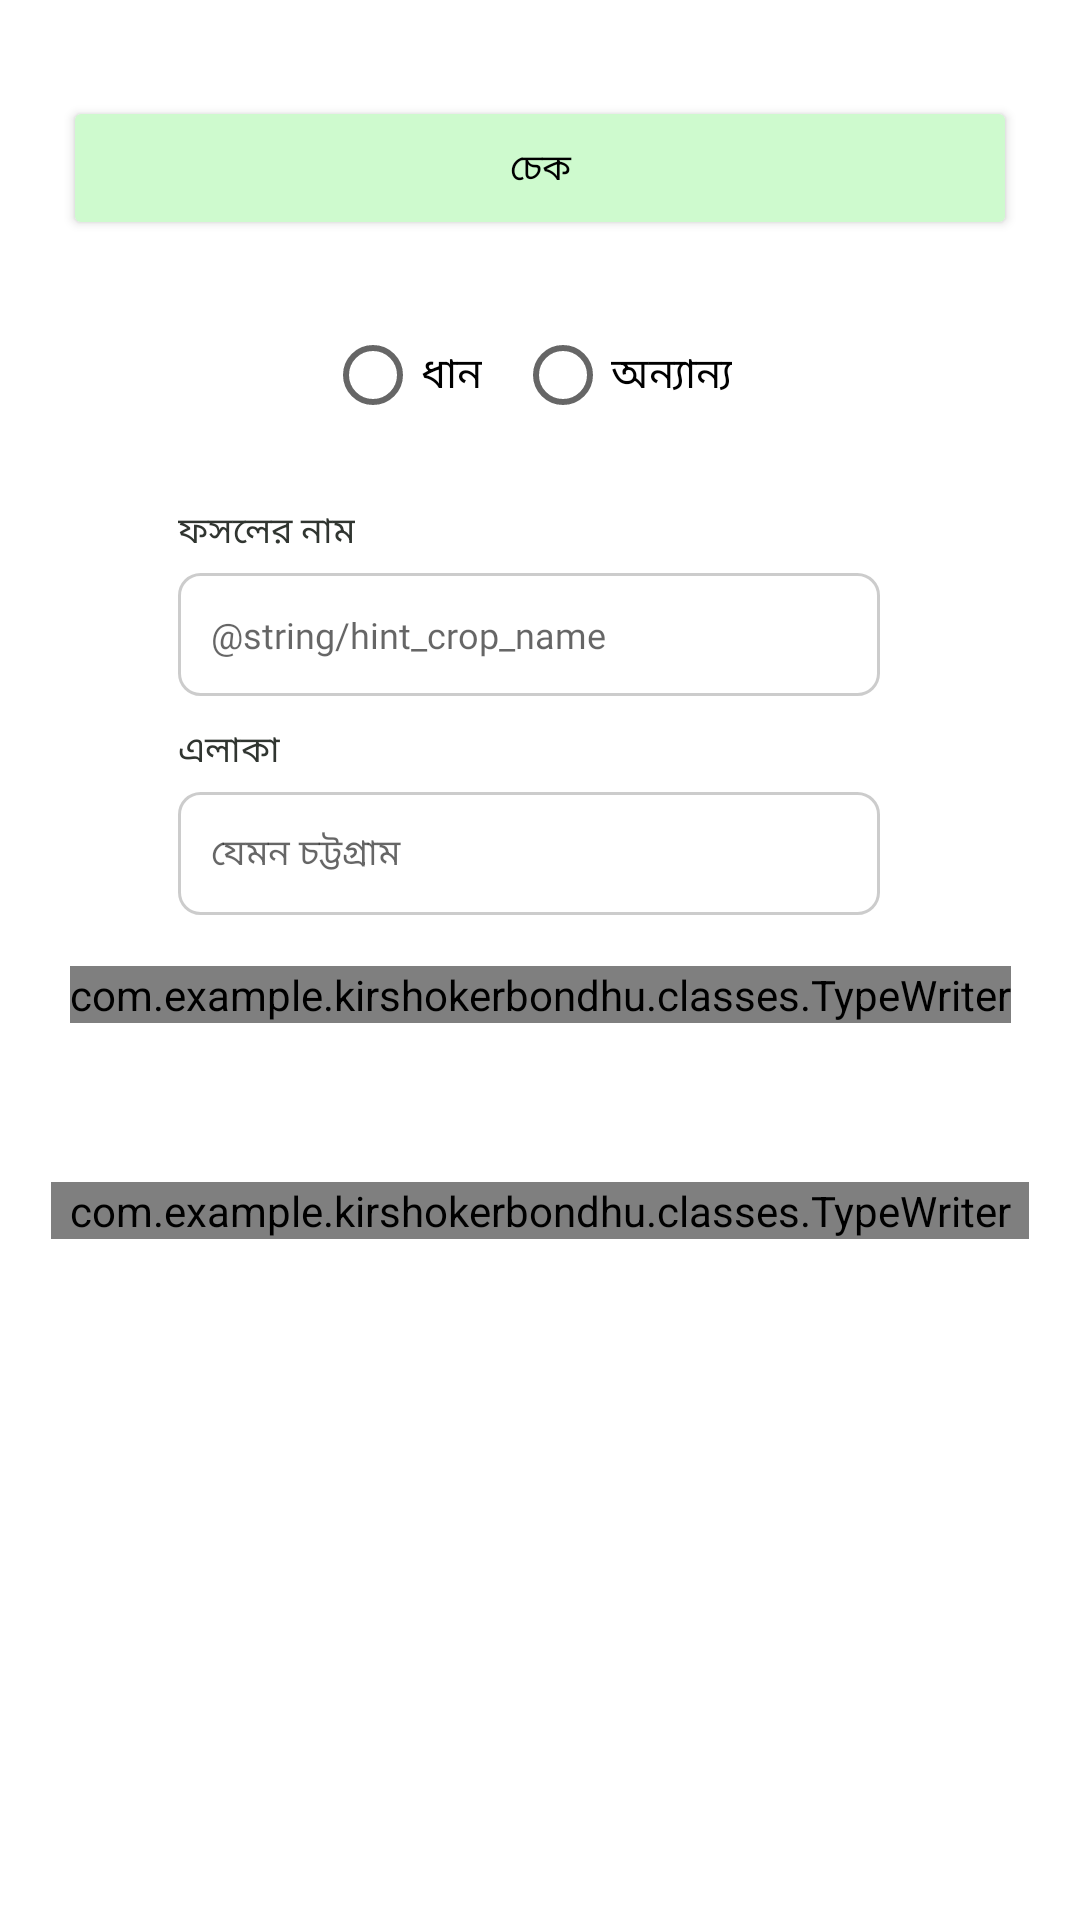

Produce the Android XML layout that renders to this screen, including the resource entries it uses.
<!-- AndroidManifest.xml: application theme Theme.KirshokerBondhu -->
<!-- res/layout/bottom_spread_sheet.xml -->
<?xml version="1.0" encoding="utf-8"?>
<androidx.core.widget.NestedScrollView xmlns:android="http://schemas.android.com/apk/res/android"
    xmlns:app="http://schemas.android.com/apk/res-auto"
    android:layout_width="match_parent"
    android:layout_height="match_parent">

    <androidx.constraintlayout.widget.ConstraintLayout
        android:id="@+id/constraint_container"
        android:layout_width="match_parent"
        android:layout_height="wrap_content"
        android:animateLayoutChanges="true"
        android:paddingTop="11dp">

        <RadioGroup
            android:id="@+id/radioGroup"
            android:layout_width="0dp"
            android:layout_height="wrap_content"
            android:layout_marginTop="21dp"
            android:gravity="center"
            android:orientation="horizontal"
            app:layout_constraintEnd_toEndOf="@+id/edit_crop_name"
            app:layout_constraintStart_toStartOf="@+id/edit_crop_name"
            app:layout_constraintTop_toBottomOf="@+id/button_check">

            <RadioButton
                android:id="@+id/radio_paddy"
                android:layout_width="wrap_content"
                android:layout_height="wrap_content"
                android:layout_marginEnd="11dp"
                android:fontFamily="@font/bontserrat_bold"
                android:text="@string/paddy" />

            <RadioButton
                android:id="@+id/radio_others"
                android:layout_width="wrap_content"
                android:layout_height="wrap_content"
                android:fontFamily="@font/bontserrat_bold"
                android:text="@string/others" />

        </RadioGroup>

        <Button
            android:id="@+id/button_check"
            android:layout_width="match_parent"
            android:layout_height="wrap_content"
            android:layout_margin="21dp"
            android:backgroundTint="@color/lightGreen"
            android:fontFamily="@font/bontserrat_bold"
            android:hapticFeedbackEnabled="true"
            android:paddingVertical="0dp"
            android:text="@string/check"
            android:textAllCaps="false"
            android:textColor="@color/black"
            android:textSize="12sp"
            app:layout_constraintEnd_toEndOf="parent"
            app:layout_constraintStart_toStartOf="parent"
            app:layout_constraintTop_toTopOf="parent" />

        <TextView
            android:id="@+id/text_crop_name"
            android:layout_width="wrap_content"
            android:layout_height="wrap_content"
            android:layout_marginTop="21dp"
            android:fontFamily="@font/bontserrat_bold"
            android:includeFontPadding="false"
            android:text="@string/crop_name"
            android:textColor="@color/greenishGrey"
            android:textSize="12sp"
            app:layout_constraintStart_toStartOf="@+id/edit_crop_name"
            app:layout_constraintTop_toBottomOf="@+id/radioGroup" />

        <AutoCompleteTextView
            android:id="@+id/edit_crop_name"
            android:layout_width="0dp"
            android:layout_height="41dp"
            android:layout_marginTop="5dp"
            android:autofillHints="name"
            android:background="@drawable/stroked_rounded_box"
            android:completionThreshold="1"
            android:dropDownAnchor="@id/text_area"
            android:dropDownHeight="match_parent"
            android:fillViewport="true"
            android:fitsSystemWindows="true"
            android:focusable="true"
            android:fontFamily="@font/bontserrat_bold"
            android:hint="@string/hint_crop_name"
            android:includeFontPadding="true"
            android:inputType="text"
            android:paddingStart="11dp"
            android:paddingEnd="11dp"
            android:selectAllOnFocus="true"
            android:singleLine="true"
            android:textColor="@color/greenishGrey"
            android:textSize="12sp"
            app:layout_constraintBottom_toBottomOf="parent"
            app:layout_constraintEnd_toEndOf="parent"
            app:layout_constraintHorizontal_bias="0.471"
            app:layout_constraintStart_toStartOf="parent"
            app:layout_constraintTop_toBottomOf="@+id/text_crop_name"
            app:layout_constraintVertical_bias="0.0"
            app:layout_constraintWidth_percent=".65" />

        <TextView
            android:id="@+id/text_area"
            android:layout_width="0dp"
            android:layout_height="wrap_content"
            android:layout_marginTop="11dp"
            android:fontFamily="@font/bontserrat_bold"
            android:includeFontPadding="false"
            android:text="@string/area"
            android:textColor="@color/greenishGrey"
            android:textSize="12sp"
            app:layout_constraintEnd_toEndOf="@+id/edit_crop_name"
            app:layout_constraintStart_toStartOf="@+id/edit_crop_name"
            app:layout_constraintTop_toBottomOf="@+id/edit_crop_name" />


        <AutoCompleteTextView
            android:id="@+id/edit_area"
            android:layout_width="0dp"
            android:layout_height="41dp"
            android:layout_marginTop="5dp"
            android:layout_marginBottom="19dp"
            android:autofillHints="postalAddress"
            android:background="@drawable/stroked_rounded_box"
            android:completionThreshold="1"
            android:dropDownAnchor="@id/text_area"
            android:dropDownHeight="match_parent"
            android:fillViewport="true"
            android:fitsSystemWindows="true"
            android:focusable="true"
            android:fontFamily="@font/bontserrat_bold"
            android:hint="@string/hint_area"
            android:includeFontPadding="true"
            android:inputType="text"
            android:paddingStart="11dp"
            android:paddingEnd="11dp"
            android:selectAllOnFocus="true"
            android:singleLine="true"
            android:textColor="@color/greenishGrey"
            android:textSize="12sp"
            app:layout_constraintBottom_toBottomOf="parent"
            app:layout_constraintEnd_toEndOf="@+id/edit_crop_name"
            app:layout_constraintHorizontal_bias="0.0"
            app:layout_constraintStart_toStartOf="@+id/edit_crop_name"
            app:layout_constraintTop_toBottomOf="@+id/text_area"
            app:layout_constraintVertical_bias="0"
            app:layout_constraintWidth_percent=".65" />


        <com.example.kirshokerbondhu.classes.TypeWriter
            android:id="@+id/text_verdict"
            android:layout_width="wrap_content"
            android:layout_height="wrap_content"
            android:layout_margin="17dp"
            android:fontFamily="@font/bontserrat_bold"
            android:text=""
            android:textColor="@color/black"
            android:textSize="31sp"
            android:visibility="visible"
            app:layout_constraintEnd_toEndOf="parent"
            app:layout_constraintHorizontal_bias=".5"
            app:layout_constraintStart_toStartOf="parent"
            app:layout_constraintTop_toBottomOf="@+id/edit_area" />

        <TextView
            android:id="@+id/text_reason_tag"
            android:layout_width="wrap_content"
            android:layout_height="wrap_content"
            android:fontFamily="@font/bontserrat_bold"
            android:text=""
            android:textColor="@color/black"
            android:textSize="27sp"
            android:visibility="visible"
            app:layout_constraintStart_toStartOf="@+id/text_verdict"
            app:layout_constraintTop_toBottomOf="@+id/text_verdict" />

        <com.example.kirshokerbondhu.classes.TypeWriter
            android:id="@+id/text_reason"
            android:layout_width="match_parent"
            android:layout_height="wrap_content"
            android:layout_margin="17dp"
            android:fontFamily="@font/montserrat_medium"
            android:textColor="@color/greenishGrey"
            android:textSize="15sp"
            android:textStyle="bold"
            android:visibility="visible"
            app:layout_constraintBottom_toBottomOf="parent"
            app:layout_constraintEnd_toEndOf="parent"
            app:layout_constraintStart_toStartOf="parent"
            app:layout_constraintTop_toBottomOf="@+id/text_reason_tag"
            app:layout_constraintVertical_bias="0" />


    </androidx.constraintlayout.widget.ConstraintLayout>


</androidx.core.widget.NestedScrollView>
<!-- resources referenced by this layout -->
<resources>
  <color name="black">#FF000000</color>
  <color name="greenishGrey">#FF303530</color>
  <color name="lightGreen">#FFCEFACE</color>
  <!-- drawable stroked_rounded_box (drawable) -->
  <?xml version="1.0" encoding="utf-8"?>
  <shape xmlns:android="http://schemas.android.com/apk/res/android"
      android:shape="rectangle">
  
      <corners android:radius="7dp" />
      <stroke
          android:width="1dp"
          android:color="#33000000" />
  
  </shape>
  <string name="area">এলাকা</string>
  <string name="check">চেক</string>
  <string name="crop_name">ফসলের নাম</string>
  <string name="hint_area">যেমন চট্টগ্রাম</string>
  <string name="others">অন্যান্য</string>
  <string name="paddy">ধান</string>
  <style name="Theme.KirshokerBondhu" parent="Theme.MaterialComponents.DayNight.NoActionBar">
          
          <item name="colorPrimary">@color/white</item>
          <item name="colorPrimaryVariant">@color/greenishGrey</item>
          <item name="colorOnPrimary">#ffffff</item>
          
          <item name="colorSecondary">@color/teal_200</item>
          <item name="colorSecondaryVariant">@color/teal_700</item>
          <item name="colorOnSecondary">@color/black</item>
          
          <item name="android:statusBarColor" tools:targetApi="l">?attr/colorPrimaryVariant</item>
          
          <item name="bottomSheetDialogTheme">@style/AppBottomSheetDialogTheme</item>
      </style>
  <color name="white">#FFFFFFFF</color>
  <color name="teal_200">#FF03DAC5</color>
  <color name="teal_700">#FF018786</color>
  <style name="AppBottomSheetDialogTheme" parent="Theme.Design.Light.BottomSheetDialog">
          <item name="bottomSheetStyle">@style/AppModalStyle</item>
      </style>
  <style name="AppModalStyle" parent="Widget.Design.BottomSheet.Modal">
          <item name="android:background">@drawable/top_rounded_corners</item>
      </style>
  <!-- drawable top_rounded_corners (drawable) -->
  <?xml version="1.0" encoding="utf-8"?>
  <shape xmlns:android="http://schemas.android.com/apk/res/android"
      android:shape="rectangle">
  
      <corners
          android:topLeftRadius="27dp"
          android:topRightRadius="27dp"/>
      <solid android:color="@color/white" />
  
  </shape>
</resources>
